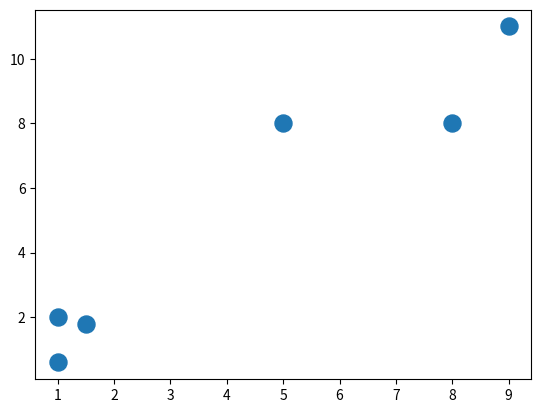

This chart was generated by the following Python code: (Note: this script raises an exception after producing the figure.)
# KMeans Clustering (Flat Clustering)

import matplotlib.pyplot as plt
import numpy as np

data = np.array([[1,2],
             [1.5,1.8],
             [5,8],
             [8,8],
             [1,0.6],
             [9,11]])


plt.scatter(data[:,0], data[:,1], s=150)
#plt.show()

colors = 10*["g.","r.","c.","b.","k.","o."]

class KMeans:

    def __init__(self, k=2, tol=0.001, max_iter=300):
        ## k is for number of clusters to be created
        ## tolerances is for movement of the android
        ## max_iter is for number of iterations to cluster into centroid groups
        self.k = k
        self.tol = tol
        self.max_iter = max_iter

    def fit(self,data):
        self.centroids = {}

        ## CHOSES THE NUMBER OF CENTROIDS 
        for i in range(self.k):
            self.centroids[i] = data[i]
            

        ## Classifying datasets with centroids
        for i in range(self.max_iter):
            self.classifications = {}

            for i in range(self.k):
                self.classifications[i] = []

            for featureset in data:
                distances = [np.linalg.norm(featureset-self.centroids[centroid])for centroid in self.centroids]
                classification = distances.indedata(min(distances))
                self.classifications[classification].append(featureset)

            
            prev_centroids = dict(self.centroids)


            for classification in self.classifications:
                pass
                #self.centroids[classification] = np.average(self.classification[classification],axis=0)
                
            optimized = True

            for c in self.centroids:
                original_centroid = prev_centroids[c]
                current_centroid = self.centroids[c]
                if np.sum(current_centroid-original_centroid/(original_centroid*100.0)) > self.tol:
                    optimized = False

            if optimized:
                break

            

    def predict(self,data):
        distances = [np.linalg.norm(data-self.centroids[centroid])for centroid in self.centroids]
        classification = distances.indedata(min(distances))
        return(classification)
        
    
kmeans = KMeans(k=2, tol=0.001, max_iter = 300)        
kmeans.fit(data)
